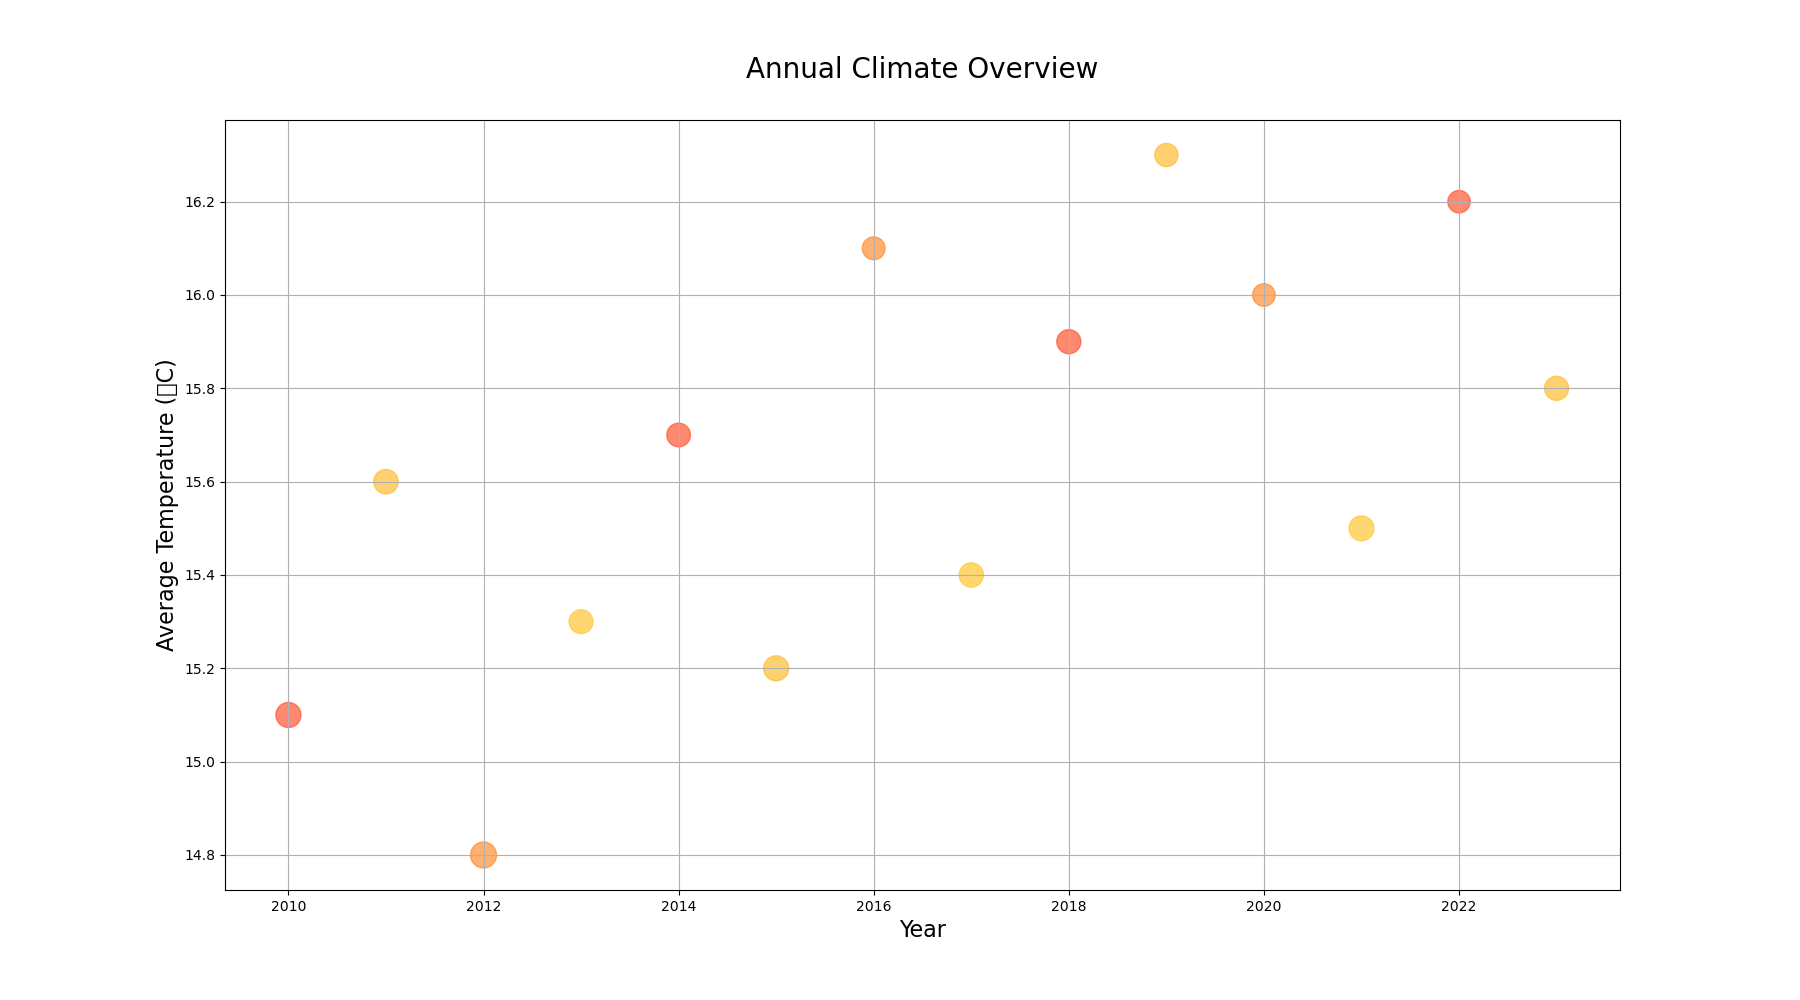

Source data for this figure (header and first rows):
Year, Temperature_C, Sunshine_Hours, Precipitation_mm
2010, 15.1, 1800, 650
2011, 15.6, 1850, 620
2012, 14.8, 1700, 700
2013, 15.3, 1900, 590
2014, 15.7, 1950, 580
2015, 15.2, 1800, 650
2016, 16.1, 2000, 540
2017, 15.4, 1850, 610
2018, 15.9, 1900, 600
2019, 16.3, 1950, 560
2020, 16.0, 2000, 530
2021, 15.5, 1800, 640
2022, 16.2, 2050, 520
2023, 15.8, 1900, 600
